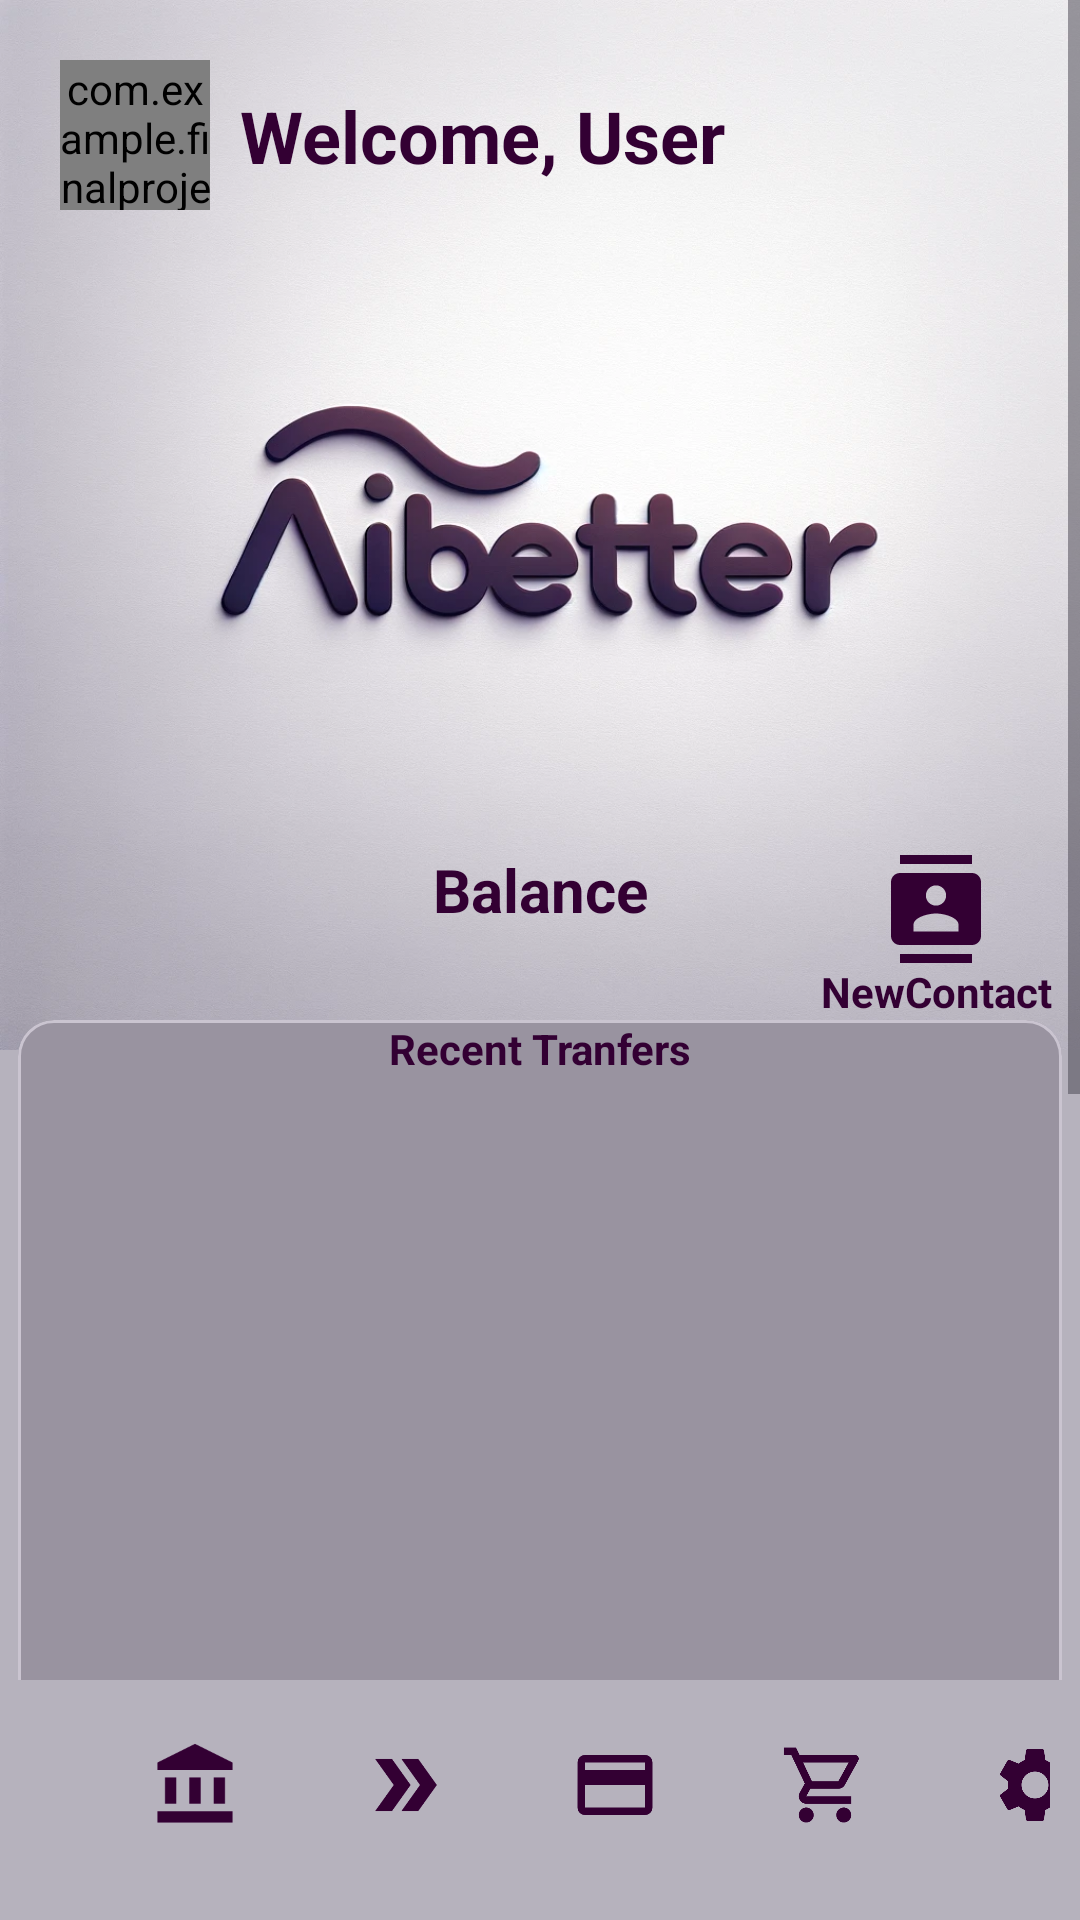

The Android layout XML behind this screen, and the referenced resources:
<!-- AndroidManifest.xml: application theme Theme.FinalProjectAIBetter -->
<!-- res/layout/activity_main_screen.xml -->
<?xml version="1.0" encoding="utf-8"?>
<androidx.constraintlayout.widget.ConstraintLayout
    xmlns:android="http://schemas.android.com/apk/res/android"
    xmlns:app="http://schemas.android.com/apk/res-auto"
    xmlns:tools="http://schemas.android.com/tools"
    android:background="@color/gray_theme"
    android:layout_width="match_parent"
    android:layout_height="match_parent"
    tools:context=".MainScreenActivity">

    <ScrollView
        android:layout_width="0dp"
        android:layout_height="0dp"
        app:layout_constraintBottom_toTopOf="@id/linearLayout"
        app:layout_constraintEnd_toEndOf="parent"
        app:layout_constraintStart_toStartOf="parent"
        app:layout_constraintTop_toTopOf="parent" >

        <androidx.constraintlayout.widget.ConstraintLayout
            android:layout_width="match_parent"
            android:layout_height="wrap_content" >

            <View
                android:id="@+id/balance_card"
                android:layout_width="match_parent"
                android:layout_height="350dp"
                android:background="@drawable/aibetterlogo"
                app:layout_constraintTop_toTopOf="parent"
                app:layout_constraintStart_toStartOf="parent"
                app:layout_constraintEnd_toEndOf="parent"/>

            <com.example.finalprojectaibetter.RoundImageView
                android:id="@+id/profile_pic"
                android:layout_width="50dp"
                android:layout_height="50dp"
                android:layout_margin="20dp"
                app:layout_constraintTop_toTopOf="parent"
                app:layout_constraintStart_toStartOf="parent" />

            <TextView
                android:id="@+id/welcome_text"
                android:layout_width="wrap_content"
                android:layout_height="wrap_content"
                android:layout_marginHorizontal="10dp"
                android:text="Welcome, User"
                android:textColor="@color/african_violet"
                android:textSize="24sp"
                android:textStyle="bold"
                app:layout_constraintBottom_toBottomOf="@+id/profile_pic"
                app:layout_constraintStart_toEndOf="@+id/profile_pic"
                app:layout_constraintTop_toTopOf="@id/profile_pic" />

            <TextView
                android:id="@+id/balance_text"
                android:layout_width="0dp"
                android:layout_height="wrap_content"
                android:layout_marginVertical="40dp"
                android:text="@string/balance"
                android:textAlignment="center"
                android:textColor="@color/african_violet"
                android:textSize="20sp"
                android:textStyle="bold"
                app:layout_constraintBottom_toBottomOf="@+id/balance_card"
                app:layout_constraintEnd_toEndOf="@id/balance_card"
                app:layout_constraintStart_toStartOf="@id/balance_card"/>

            <ImageView
                android:id="@+id/contacts_icon"
                android:layout_width="36dp"
                android:layout_height="36dp"
                android:layout_marginEnd="30dp"
                android:src="@drawable/contacts_icon"
                app:layout_constraintBottom_toTopOf="@+id/textView"
                app:layout_constraintEnd_toEndOf="@+id/balance_card"
                android:contentDescription="button loads activity to add a new contact" />

            <TextView
                android:id="@+id/textView"
                android:layout_width="wrap_content"
                android:layout_height="wrap_content"
                android:textColor="@color/african_violet"
                android:text="NewContact"
                android:textSize="14sp"
                android:textStyle="bold"
                app:layout_constraintBottom_toTopOf="@id/card_for_nothing"
                app:layout_constraintEnd_toEndOf="@id/contacts_icon"
                app:layout_constraintStart_toStartOf="@id/contacts_icon" />


            <com.google.android.material.circularreveal.cardview.CircularRevealCardView
                android:id="@+id/card_for_nothing"
                android:layout_width="0dp"
                android:layout_height="250dp"
                android:layout_marginHorizontal="6dp"
                android:layout_marginVertical="30dp"
                android:backgroundTint="@color/gray_light"
                app:layout_constraintEnd_toEndOf="parent"
                app:layout_constraintHorizontal_bias="1.0"
                app:layout_constraintStart_toStartOf="parent"
                app:layout_constraintTop_toBottomOf="@+id/balance_text" />

            <TextView
                android:id="@+id/recent_transactions"
                android:layout_width="0dp"
                android:layout_height="20dp"
                android:text="@string/recent_tranfers"
                android:textAlignment="center"
                android:textColor="@color/african_violet"
                android:textStyle="bold"
                app:layout_constraintEnd_toEndOf="@+id/card_for_nothing"
                app:layout_constraintStart_toStartOf="@+id/card_for_nothing"
                app:layout_constraintTop_toTopOf="@+id/card_for_nothing" />

            <androidx.recyclerview.widget.RecyclerView
                android:id="@+id/recycler_recent_transfers"
                android:layout_width="0dp"
                android:layout_height="0dp"
                app:layout_constraintBottom_toBottomOf="@id/card_for_nothing"
                app:layout_constraintEnd_toEndOf="@+id/card_for_nothing"
                app:layout_constraintStart_toStartOf="@+id/card_for_nothing"
                app:layout_constraintTop_toBottomOf="@+id/recent_transactions" />

            <com.google.android.material.circularreveal.cardview.CircularRevealCardView
                android:id="@+id/card_contacts"
                android:layout_width="0dp"
                android:layout_height="250dp"
                android:layout_marginHorizontal="6dp"
                android:layout_marginVertical="20dp"
                android:backgroundTint="@color/gray_light"
                app:layout_constraintEnd_toEndOf="parent"
                app:layout_constraintHorizontal_bias="1.0"
                app:layout_constraintStart_toStartOf="parent"
                app:layout_constraintTop_toBottomOf="@+id/card_for_nothing" />

            <TextView
                android:id="@+id/contacts"
                android:layout_width="0dp"
                android:layout_height="20dp"
                android:text="@string/contacts"
                android:textAlignment="center"
                android:textColor="@color/african_violet"
                android:textStyle="bold"
                app:layout_constraintEnd_toEndOf="@+id/card_contacts"
                app:layout_constraintStart_toStartOf="@+id/card_contacts"
                app:layout_constraintTop_toTopOf="@+id/card_contacts" />

            <androidx.recyclerview.widget.RecyclerView
                android:id="@+id/recycler_contacts"
                android:layout_width="0dp"
                android:layout_height="0dp"
                app:layout_constraintBottom_toBottomOf="@+id/card_contacts"
                app:layout_constraintEnd_toEndOf="@id/card_contacts"
                app:layout_constraintStart_toStartOf="@+id/card_contacts"
                app:layout_constraintTop_toBottomOf="@+id/contacts" />

        </androidx.constraintlayout.widget.ConstraintLayout>
    </ScrollView>

    <LinearLayout
        android:id="@+id/linearLayout"
        android:layout_width="match_parent"
        android:layout_height="wrap_content"
        android:layout_margin="10dp"
        app:layout_constraintBottom_toBottomOf="parent"
        app:layout_constraintEnd_toEndOf="parent"
        app:layout_constraintStart_toStartOf="parent">

        <ImageView
            android:id="@+id/home_balance_icon"
            android:layout_width="30dp"
            android:layout_height="30dp"
            android:layout_marginStart="40dp"
            android:layout_marginTop="20dp"
            android:layout_marginEnd="20dp"
            android:contentDescription="@string/balance_page_icon"
            android:src="@drawable/new_account_balance_24" />

        <ImageView
            android:id="@+id/tranfers_icon"
            android:layout_width="30dp"
            android:layout_height="30dp"
            android:layout_margin="20dp"
            android:contentDescription="@string/transfers_icon"
            android:src="@drawable/new_double_arrow_24" />

        <ImageView
            android:id="@+id/cards_icon"
            android:layout_width="30dp"
            android:layout_height="30dp"
            android:layout_margin="20dp"
            android:contentDescription="@string/cards_icon"
            android:src="@drawable/new_credit_card_24" />

        <ImageView
            android:id="@+id/products_icon"
            android:layout_width="30dp"
            android:layout_height="30dp"
            android:layout_margin="20dp"
            android:contentDescription="@string/products_icon"
            android:src="@drawable/outline_shopping_cart_24" />

        <ImageView
            android:id="@+id/settings_icon"
            android:layout_width="30dp"
            android:layout_height="30dp"
            android:layout_margin="20dp"
            android:contentDescription="@string/settings_icon"
            android:src="@drawable/new_settings_24" />

    </LinearLayout>
</androidx.constraintlayout.widget.ConstraintLayout>
<!-- resources referenced by this layout -->
<resources>
  <color name="african_violet">#330033</color>
  <color name="gray_light">#9993a0</color>
  <color name="gray_theme">#b6b2bd</color>
  <!-- drawable contacts_icon (drawable) -->
  <vector android:height="24dp" android:tint="#330033"
      android:viewportHeight="24" android:viewportWidth="24"
      android:width="24dp" xmlns:android="http://schemas.android.com/apk/res/android">
      <path android:fillColor="@android:color/white" android:pathData="M20,0L4,0v2h16L20,0zM4,24h16v-2L4,22v2zM20,4L4,4c-1.1,0 -2,0.9 -2,2v12c0,1.1 0.9,2 2,2h16c1.1,0 2,-0.9 2,-2L22,6c0,-1.1 -0.9,-2 -2,-2zM12,6.75c1.24,0 2.25,1.01 2.25,2.25s-1.01,2.25 -2.25,2.25S9.75,10.24 9.75,9 10.76,6.75 12,6.75zM17,17L7,17v-1.5c0,-1.67 3.33,-2.5 5,-2.5s5,0.83 5,2.5L17,17z"/>
  </vector>
  <!-- drawable new_account_balance_24 (drawable) -->
  <vector android:height="24dp" android:tint="#330033"
      android:viewportHeight="24" android:viewportWidth="24"
      android:width="24dp" xmlns:android="http://schemas.android.com/apk/res/android">
      <path android:fillColor="@android:color/white" android:pathData="M4,10h3v7h-3z"/>
      <path android:fillColor="@android:color/white" android:pathData="M10.5,10h3v7h-3z"/>
      <path android:fillColor="@android:color/white" android:pathData="M2,19h20v3h-20z"/>
      <path android:fillColor="@android:color/white" android:pathData="M17,10h3v7h-3z"/>
      <path android:fillColor="@android:color/white" android:pathData="M12,1l-10,5l0,2l20,0l0,-2z"/>
  </vector>
  <!-- drawable new_credit_card_24 (drawable) -->
  <vector android:height="24dp" android:tint="#330033"
      android:viewportHeight="24" android:viewportWidth="24"
      android:width="24dp" xmlns:android="http://schemas.android.com/apk/res/android">
      <path android:fillColor="@android:color/white" android:pathData="M20,4L4,4c-1.11,0 -1.99,0.89 -1.99,2L2,18c0,1.11 0.89,2 2,2h16c1.11,0 2,-0.89 2,-2L22,6c0,-1.11 -0.89,-2 -2,-2zM20,18L4,18v-6h16v6zM20,8L4,8L4,6h16v2z"/>
  </vector>
  <!-- drawable new_double_arrow_24 (drawable) -->
  <vector android:height="24dp" android:tint="#330033"
      android:viewportHeight="24" android:viewportWidth="24"
      android:width="24dp" xmlns:android="http://schemas.android.com/apk/res/android">
      <path android:fillColor="@android:color/white" android:pathData="M15.5,5l-4.5,0l5,7l-5,7l4.5,0l5,-7z"/>
      <path android:fillColor="@android:color/white" android:pathData="M8.5,5l-4.5,0l5,7l-5,7l4.5,0l5,-7z"/>
  </vector>
  <!-- drawable outline_shopping_cart_24 (drawable) -->
  <vector android:height="24dp" android:tint="#330033"
      android:viewportHeight="24" android:viewportWidth="24"
      android:width="24dp" xmlns:android="http://schemas.android.com/apk/res/android">
      <path android:fillColor="@android:color/white" android:pathData="M15.55,13c0.75,0 1.41,-0.41 1.75,-1.03l3.58,-6.49c0.37,-0.66 -0.11,-1.48 -0.87,-1.48L5.21,4l-0.94,-2L1,2v2h2l3.6,7.59 -1.35,2.44C4.52,15.37 5.48,17 7,17h12v-2L7,15l1.1,-2h7.45zM6.16,6h12.15l-2.76,5L8.53,11L6.16,6zM7,18c-1.1,0 -1.99,0.9 -1.99,2S5.9,22 7,22s2,-0.9 2,-2 -0.9,-2 -2,-2zM17,18c-1.1,0 -1.99,0.9 -1.99,2s0.89,2 1.99,2 2,-0.9 2,-2 -0.9,-2 -2,-2z"/>
  </vector>
  <string name="balance">Balance</string>
  <string name="balance_page_icon">Balance Page Icon</string>
  <string name="cards_icon">cards icon</string>
  <string name="contacts">Contacts List</string>
  <string name="products_icon">products icon</string>
  <string name="recent_tranfers">Recent Tranfers</string>
  <string name="settings_icon">Settings Icon</string>
  <string name="transfers_icon">Transfers Icon</string>
  <style name="Theme.FinalProjectAIBetter" parent="Base.Theme.FinalProjectAIBetter" />
  <style name="Base.Theme.FinalProjectAIBetter" parent="Theme.Material3.DayNight.NoActionBar">
          
          <item name="colorPrimary">@color/african_violet</item>
      </style>
</resources>
